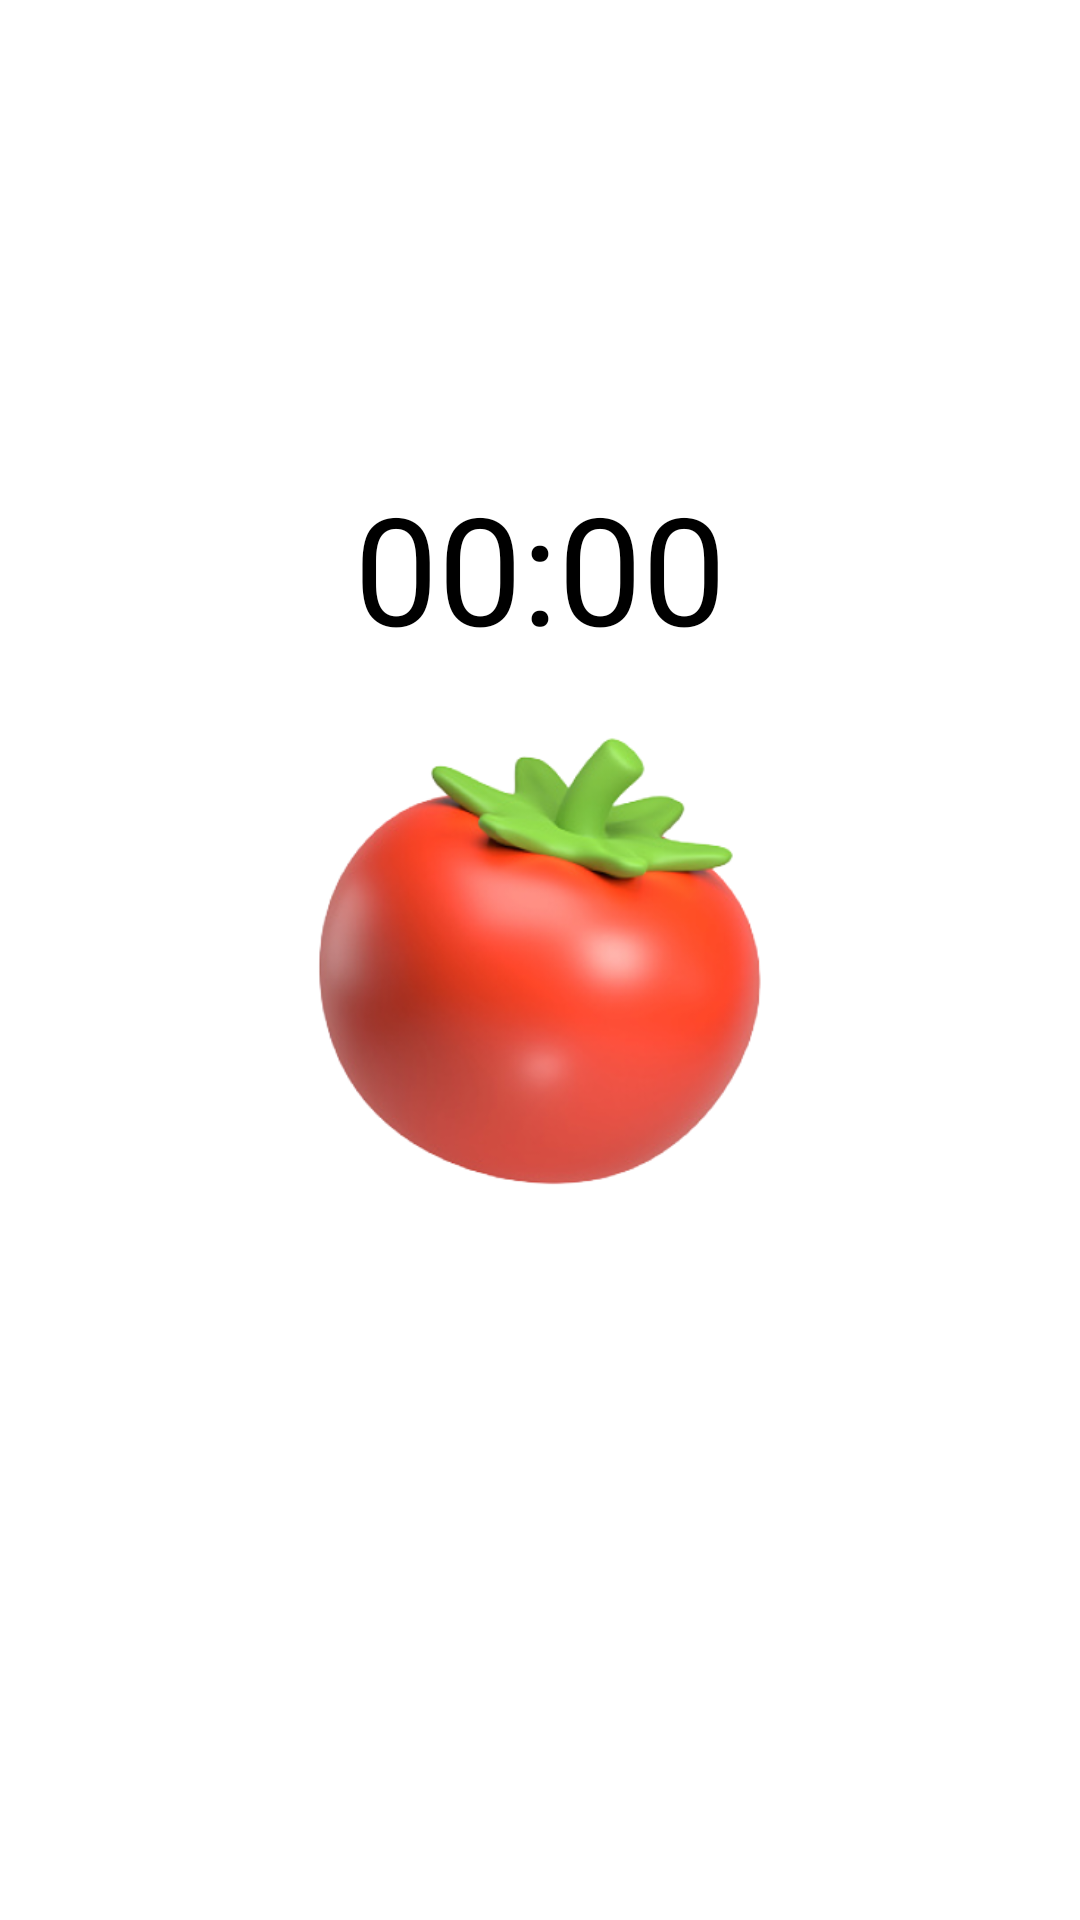

This screen was rendered from an Android layout file. Write that file and the resources it references.
<!-- AndroidManifest.xml: application theme Theme.Tomate -->
<!-- res/layout/fragment_timer.xml -->
<?xml version="1.0" encoding="utf-8"?>
<androidx.constraintlayout.widget.ConstraintLayout xmlns:android="http://schemas.android.com/apk/res/android"
    android:layout_width="match_parent"
    android:layout_height="match_parent"
    xmlns:app="http://schemas.android.com/apk/res-auto">

    <ImageView
        android:id="@+id/fragment_timer_tomato_iv"
        android:layout_width="250dp"
        android:layout_height="245dp"
        android:src="@drawable/tomato_3d"
        app:layout_constraintTop_toTopOf="parent"
        app:layout_constraintBottom_toBottomOf="parent"
        app:layout_constraintLeft_toLeftOf="parent"
        app:layout_constraintRight_toRightOf="parent"/>

    <TextView
        android:id="@+id/fragment_timer_time_tv"
        android:layout_width="wrap_content"
        android:layout_height="wrap_content"
        android:text="00:00"
        android:fontFamily="@font/default_bold"
        android:textSize="50sp"
        android:textColor="@color/black"
        app:layout_constraintRight_toRightOf="@id/fragment_timer_tomato_iv"
        app:layout_constraintLeft_toLeftOf="@id/fragment_timer_tomato_iv"
        app:layout_constraintBottom_toTopOf="@id/fragment_timer_tomato_iv"
        android:layout_marginBottom="-25dp"/>


</androidx.constraintlayout.widget.ConstraintLayout>
<!-- resources referenced by this layout -->
<resources>
  <color name="black">#FF000000</color>
  <!-- drawable tomato_3d: png bitmap (drawable, 103151 bytes) -->
  <style name="Theme.Tomate" parent="Theme.MaterialComponents.DayNight.NoActionBar">
          
          <item name="colorPrimary">@color/purple_500</item>
          <item name="colorPrimaryVariant">@color/purple_700</item>
          <item name="colorOnPrimary">@color/white</item>
          
          <item name="colorSecondary">@color/teal_200</item>
          <item name="colorSecondaryVariant">@color/teal_700</item>
          <item name="colorOnSecondary">@color/black</item>
          
          <item name="android:statusBarColor">?attr/colorPrimaryVariant</item>
          
          <item name="windowActionBar">false</item>
          <item name="windowNoTitle">true</item>
          <item name="android:windowFullscreen">true</item>
      </style>
  <color name="purple_500">#FF6200EE</color>
  <color name="purple_700">#FF3700B3</color>
  <color name="white">#FFFFFFFF</color>
  <color name="teal_200">#FF03DAC5</color>
  <color name="teal_700">#FF018786</color>
</resources>
